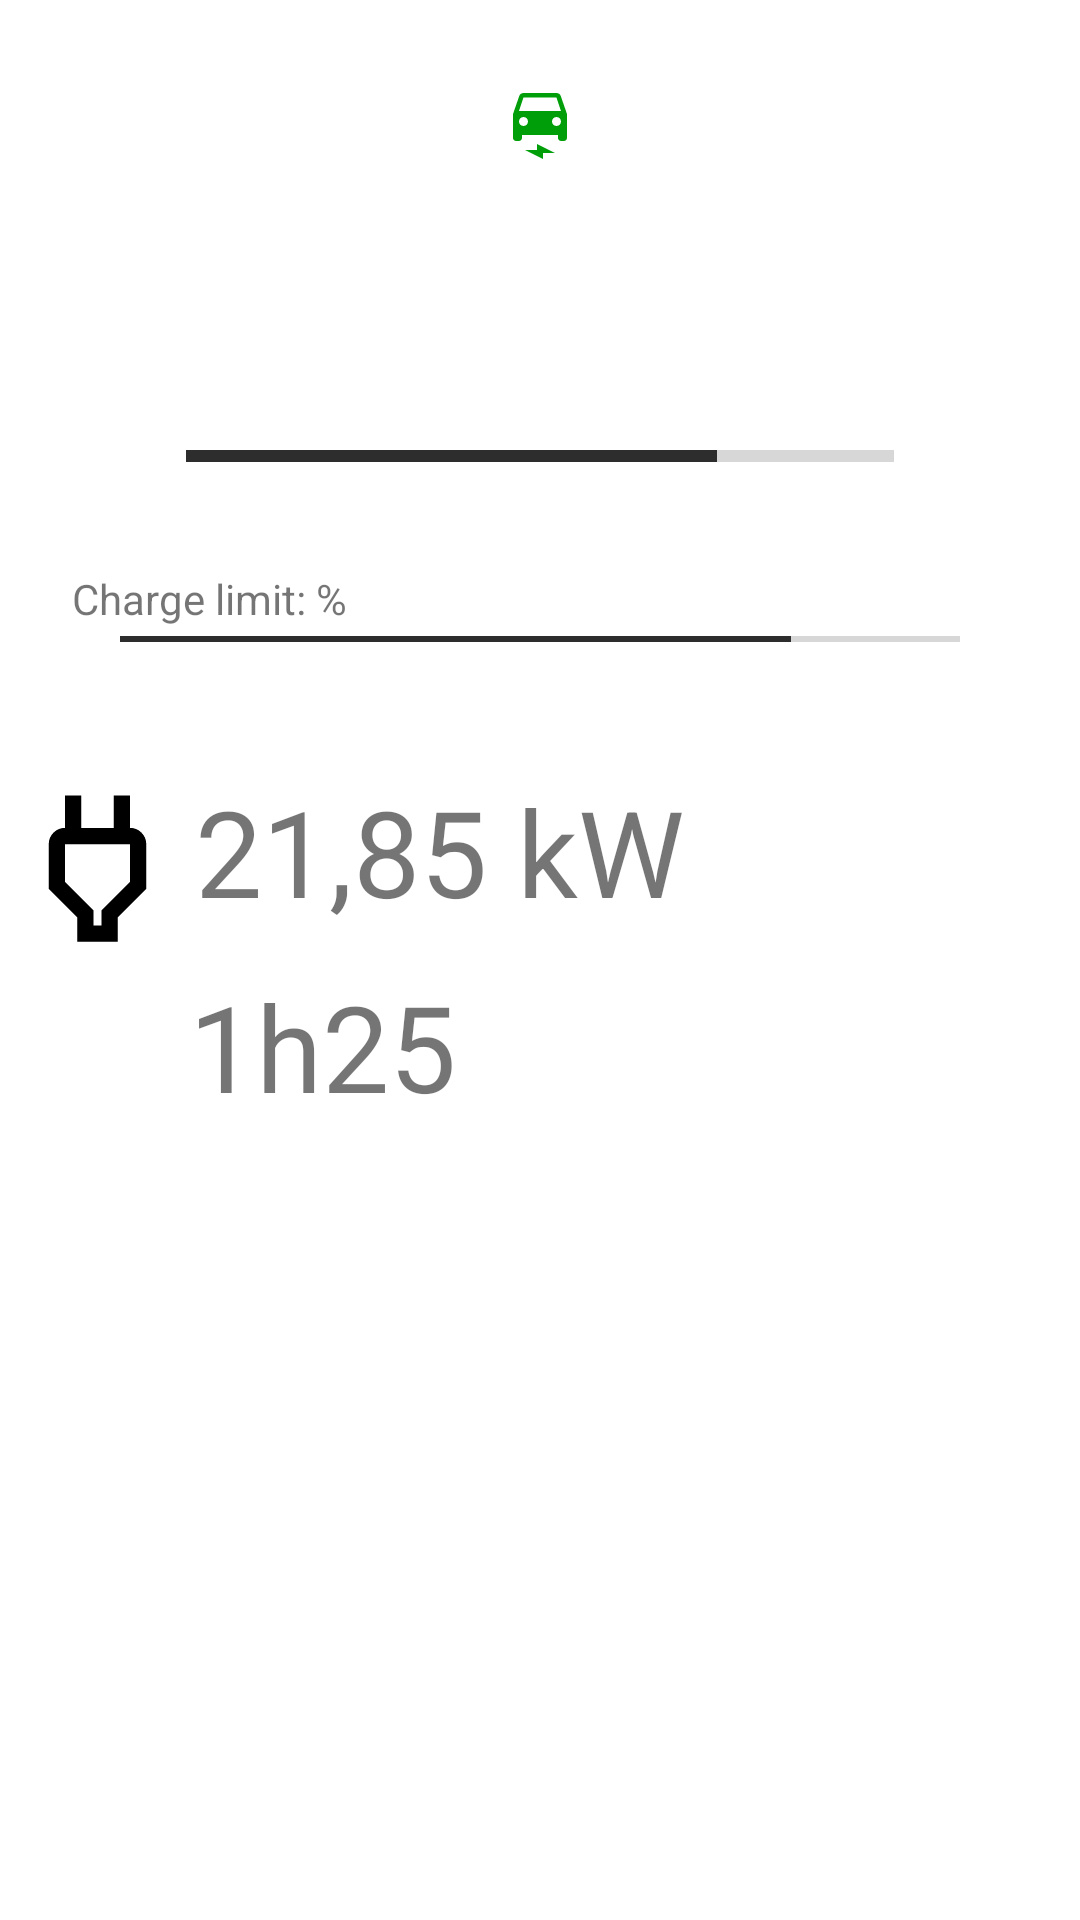

Produce the Android XML layout that renders to this screen, including the resource entries it uses.
<!-- AndroidManifest.xml: application theme Theme.Hello -->
<!-- res/layout/fragment_charge.xml -->
<?xml version="1.0" encoding="utf-8"?>
<androidx.constraintlayout.widget.ConstraintLayout xmlns:android="http://schemas.android.com/apk/res/android"
    xmlns:app="http://schemas.android.com/apk/res-auto"
    xmlns:tools="http://schemas.android.com/tools"
    android:layout_width="match_parent"
    android:layout_height="match_parent"
    tools:context=".ui.charge.ChargeFragment">

    


    <LinearLayout
        android:id="@+id/batteryManagement"
        android:layout_width="match_parent"
        android:layout_height="wrap_content"
        android:orientation="vertical"
        android:paddingBottom="20dp"
        android:layout_marginTop="30dp"
        app:layout_constraintTop_toTopOf="parent">

        <ImageView
            android:id="@+id/chargingIcon"
            android:layout_width="wrap_content"
            android:layout_height="wrap_content"
            android:layout_weight="1"
            android:src="@drawable/ic_electric_car_24"
            android:layout_gravity="center"/>

        <TextView
            android:id="@+id/batteryLevel"
            android:layout_width="wrap_content"
            android:layout_height="wrap_content"
            android:layout_gravity="center_horizontal"
            android:text=""
            android:textSize="60sp" />

        <ProgressBar
            android:id="@+id/batteryChargeProgressBar"
            style="@style/Widget.AppCompat.ProgressBar.Horizontal"
            android:layout_width="236dp"
            android:layout_height="36dp"
            android:layout_gravity="center_horizontal"
            android:progress="75" />

        <TextView
            android:id="@+id/chargeLimit"
            android:layout_width="wrap_content"
            android:layout_height="wrap_content"
            android:layout_marginStart="24dp"
            android:layout_marginEnd="24dp"
            android:layout_marginTop="20dp"
            android:text="Charge limit: %">

        </TextView>

        <SeekBar
            android:id="@+id/maxChargeSeekBar"
            android:layout_width="match_parent"
            android:layout_height="wrap_content"
            android:layout_below="@id/temperatureTextView"
            android:layout_marginStart="24dp"
            android:layout_marginEnd="24dp"
            android:max="100"
            android:min="1"
            android:progress="80"
            android:thumb="@drawable/seekbar_thumb"
            android:thumbOffset="4dp" />

    </LinearLayout>

    <LinearLayout
        android:id="@+id/chargeInfo"
        android:layout_width="match_parent"
        android:layout_height="wrap_content"
        android:paddingTop="20dp"
        app:layout_constraintTop_toBottomOf="@+id/batteryManagement"
        android:orientation="vertical">

        <LinearLayout
            android:layout_width="match_parent"
            android:layout_height="wrap_content"
            android:orientation="horizontal"
            android:layout_gravity="center_vertical">

            <ImageView
                android:id="@+id/iconChargePower"
                android:layout_width="65dp"
                android:layout_height="match_parent"
                android:src="@drawable/ic_power_24" />

            <TextView
                android:id="@+id/chargePower"
                android:layout_width="wrap_content"
                android:layout_height="65dp"
                android:layout_weight="1"
                android:textSize="40sp"
                android:text="21,85 kW" />
        </LinearLayout>

        <LinearLayout
            android:layout_width="match_parent"
            android:layout_height="wrap_content"
            android:orientation="horizontal"
            android:layout_gravity="center_vertical">

            <ImageView
                android:id="@+id/iconTimeRemaining"
                android:layout_width="63dp"
                android:layout_height="match_parent"
                android:src="@drawable/ic_access_time_24" />

            <TextView
                android:id="@+id/timeRemaining"
                android:layout_width="wrap_content"
                android:layout_height="wrap_content"
                android:layout_weight="1"
                android:textSize="40sp"
                android:text="1h25" />
        </LinearLayout>
    </LinearLayout>

</androidx.constraintlayout.widget.ConstraintLayout>
<!-- resources referenced by this layout -->
<resources>
  <!-- drawable ic_electric_car_24 (drawable) -->
  <vector android:height="24dp" android:tint="#009F0A"
      android:viewportHeight="24" android:viewportWidth="24"
      android:width="24dp" xmlns:android="http://schemas.android.com/apk/res/android">
      <path android:fillColor="@android:color/white" android:pathData="M18.92,2.01C18.72,1.42 18.16,1 17.5,1h-11C5.84,1 5.29,1.42 5.08,2.01L3,8v8c0,0.55 0.45,1 1,1h1c0.55,0 1,-0.45 1,-1v-1h12v1c0,0.55 0.45,1 1,1h1c0.55,0 1,-0.45 1,-1V8L18.92,2.01zM6.5,12C5.67,12 5,11.33 5,10.5S5.67,9 6.5,9S8,9.67 8,10.5S7.33,12 6.5,12zM17.5,12c-0.83,0 -1.5,-0.67 -1.5,-1.5S16.67,9 17.5,9S19,9.67 19,10.5S18.33,12 17.5,12zM5,7l1.5,-4.5h11L19,7H5z"/>
      <path android:fillColor="@android:color/white" android:pathData="M7,20l4,0l0,-2l6,3l-4,0l0,2z"/>
  </vector>
  <!-- drawable ic_power_24 (drawable) -->
  <vector android:height="24dp" android:tint="#000000"
      android:viewportHeight="960" android:viewportWidth="960"
      android:width="24dp" xmlns:android="http://schemas.android.com/apk/res/android">
      <path android:fillColor="@android:color/white" android:pathData="M460,760L500,760L500,686L640,546L640,360Q640,360 640,360Q640,360 640,360L320,360Q320,360 320,360Q320,360 320,360L320,546L460,686L460,760ZM380,840L380,720L240,580L240,360Q240,327 263.5,303.5Q287,280 320,280L360,280L320,320L320,120L400,120L400,280L560,280L560,120L640,120L640,320L600,280L640,280Q673,280 696.5,303.5Q720,327 720,360L720,580L580,720L580,840L380,840ZM480,560L480,560L480,560L480,560Q480,560 480,560Q480,560 480,560L480,560Q480,560 480,560Q480,560 480,560L480,560L480,560L480,560L480,560Z"/>
  </vector>
  <style name="Theme.Hello" parent="Theme.MaterialComponents.DayNight.DarkActionBar">
          
          <item name="colorPrimary">@color/darkgrey</item>
          <item name="colorPrimaryVariant">@color/black</item>
          <item name="colorOnPrimary">@color/white</item>
          
          <item name="colorSecondary">@color/darkgrey</item>
          <item name="colorSecondaryVariant">@color/darkgrey</item>
          <item name="colorOnSecondary">@color/black</item>
          
          <item name="android:statusBarColor">?attr/colorPrimaryVariant</item>
          
      </style>
  <color name="darkgrey">#FF2D2D2D</color>
  <color name="black">#FF000000</color>
  <color name="white">#FFFFFFFF</color>
</resources>
